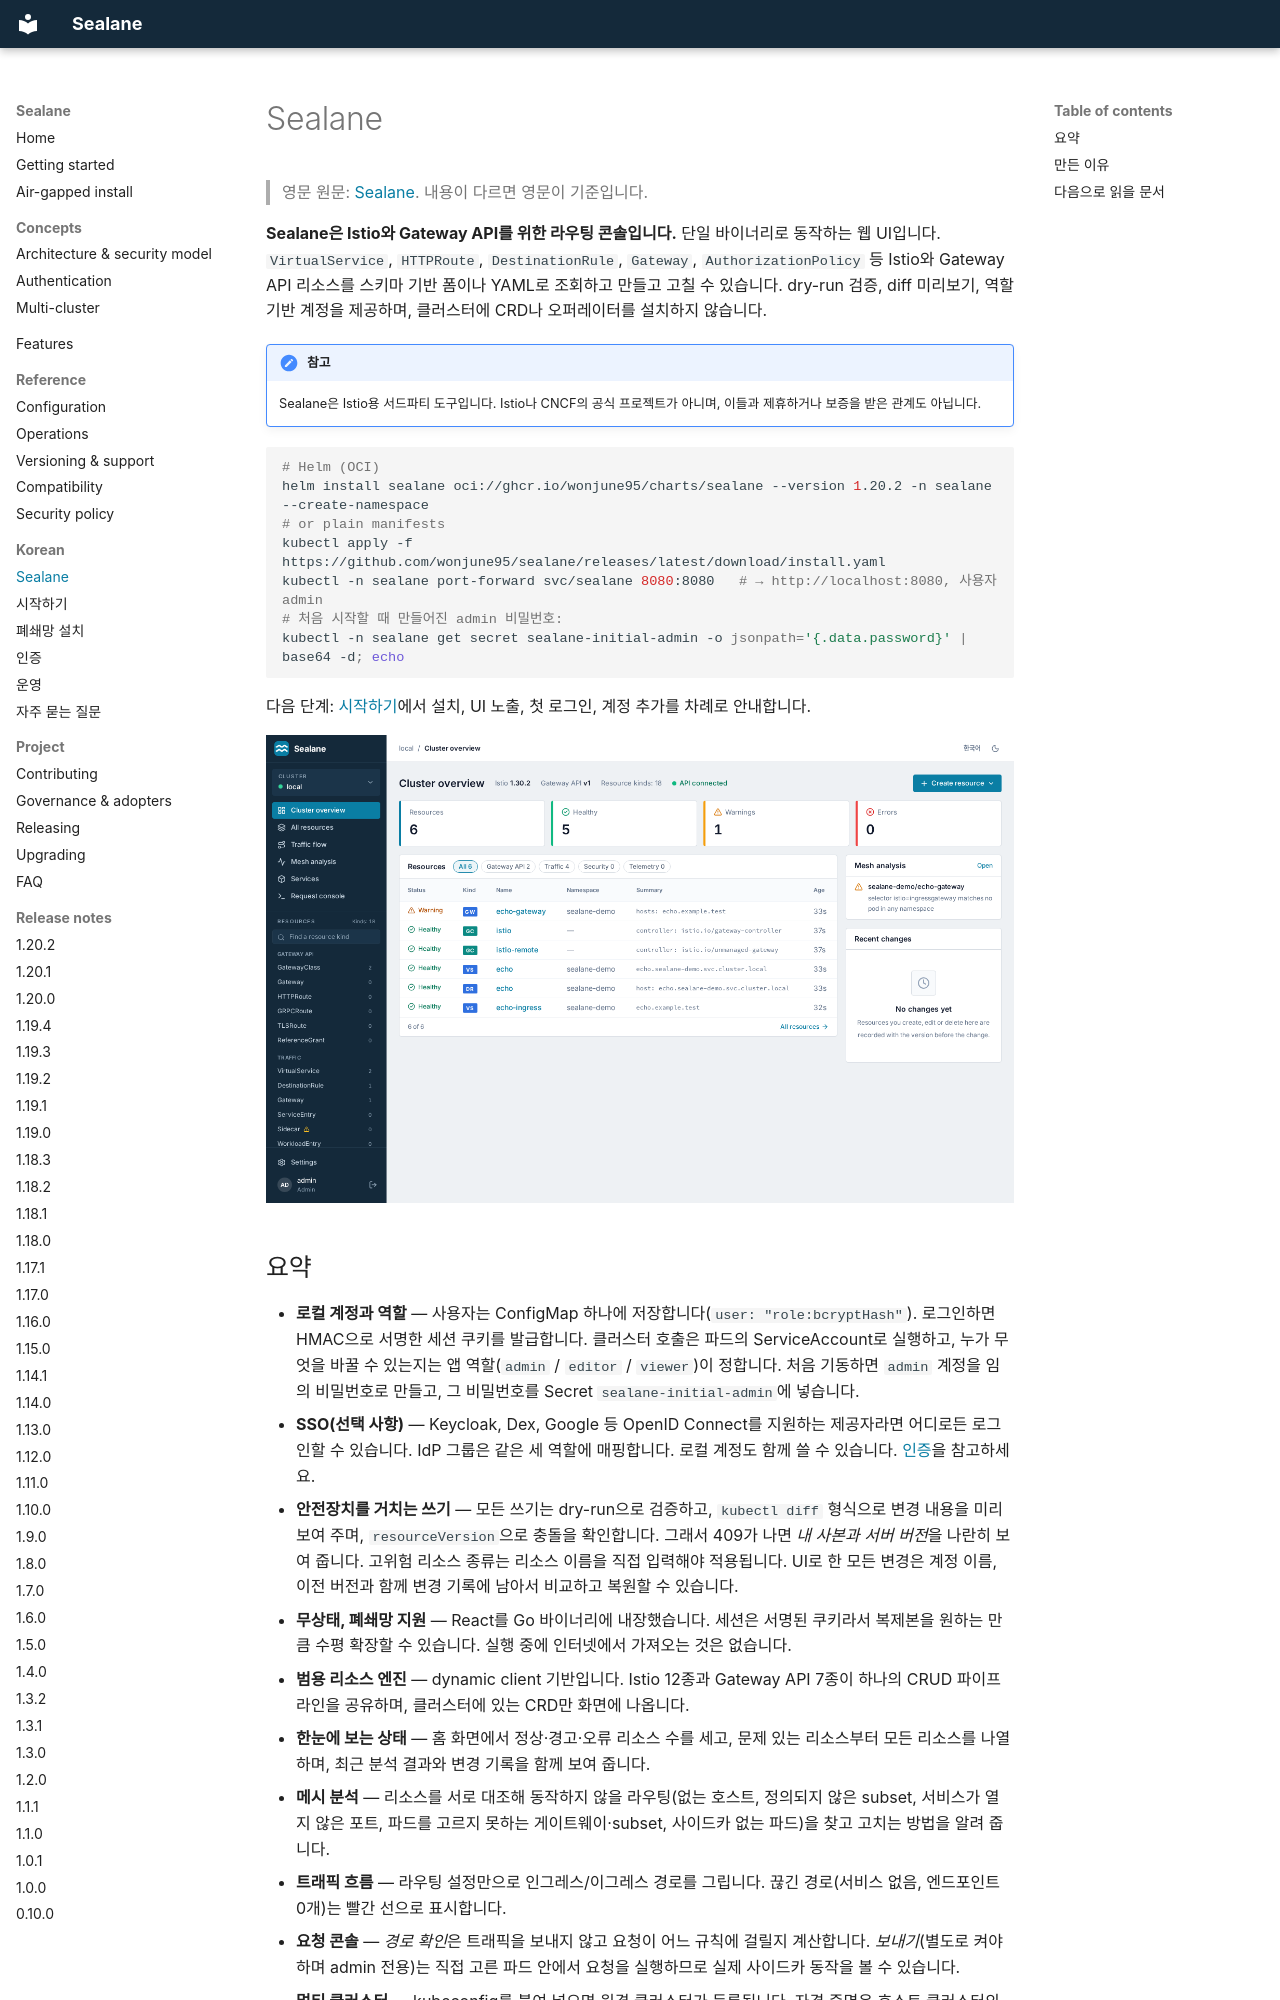

repository: wonjune95/sealane · page: ko/index.html · generator: mkdocs

# Sealane

> 영문 원문: [Sealane](../index.md). 내용이 다르면 영문이 기준입니다.

**Sealane은 Istio와 Gateway API를 위한 라우팅 콘솔입니다.** 단일 바이너리로 동작하는 웹 UI입니다. `VirtualService`, `HTTPRoute`, `DestinationRule`, `Gateway`, `AuthorizationPolicy` 등 Istio와 Gateway API 리소스를 스키마 기반 폼이나 YAML로 조회하고 만들고 고칠 수 있습니다. dry-run 검증, diff 미리보기, 역할 기반 계정을 제공하며, 클러스터에 CRD나 오퍼레이터를 설치하지 않습니다.

!!! note "참고"
    Sealane은 Istio용 서드파티 도구입니다. Istio나 CNCF의 공식 프로젝트가 아니며, 이들과 제휴하거나 보증을 받은 관계도 아닙니다.

```bash
# Helm (OCI)
helm install sealane oci://ghcr.io/wonjune95/charts/sealane --version 1.20.2 -n sealane --create-namespace
# or plain manifests
kubectl apply -f https://github.com/wonjune95/sealane/releases/latest/download/install.yaml
kubectl -n sealane port-forward svc/sealane 8080:8080   # → http://localhost:8080, 사용자 admin
# 처음 시작할 때 만들어진 admin 비밀번호:
kubectl -n sealane get secret sealane-initial-admin -o jsonpath='{.data.password}' | base64 -d; echo
```

다음 단계: [시작하기](getting-started.md)에서 설치, UI 노출, 첫 로그인, 계정 추가를 차례로 안내합니다.

![Sealane 홈](../img/screenshot.png)
